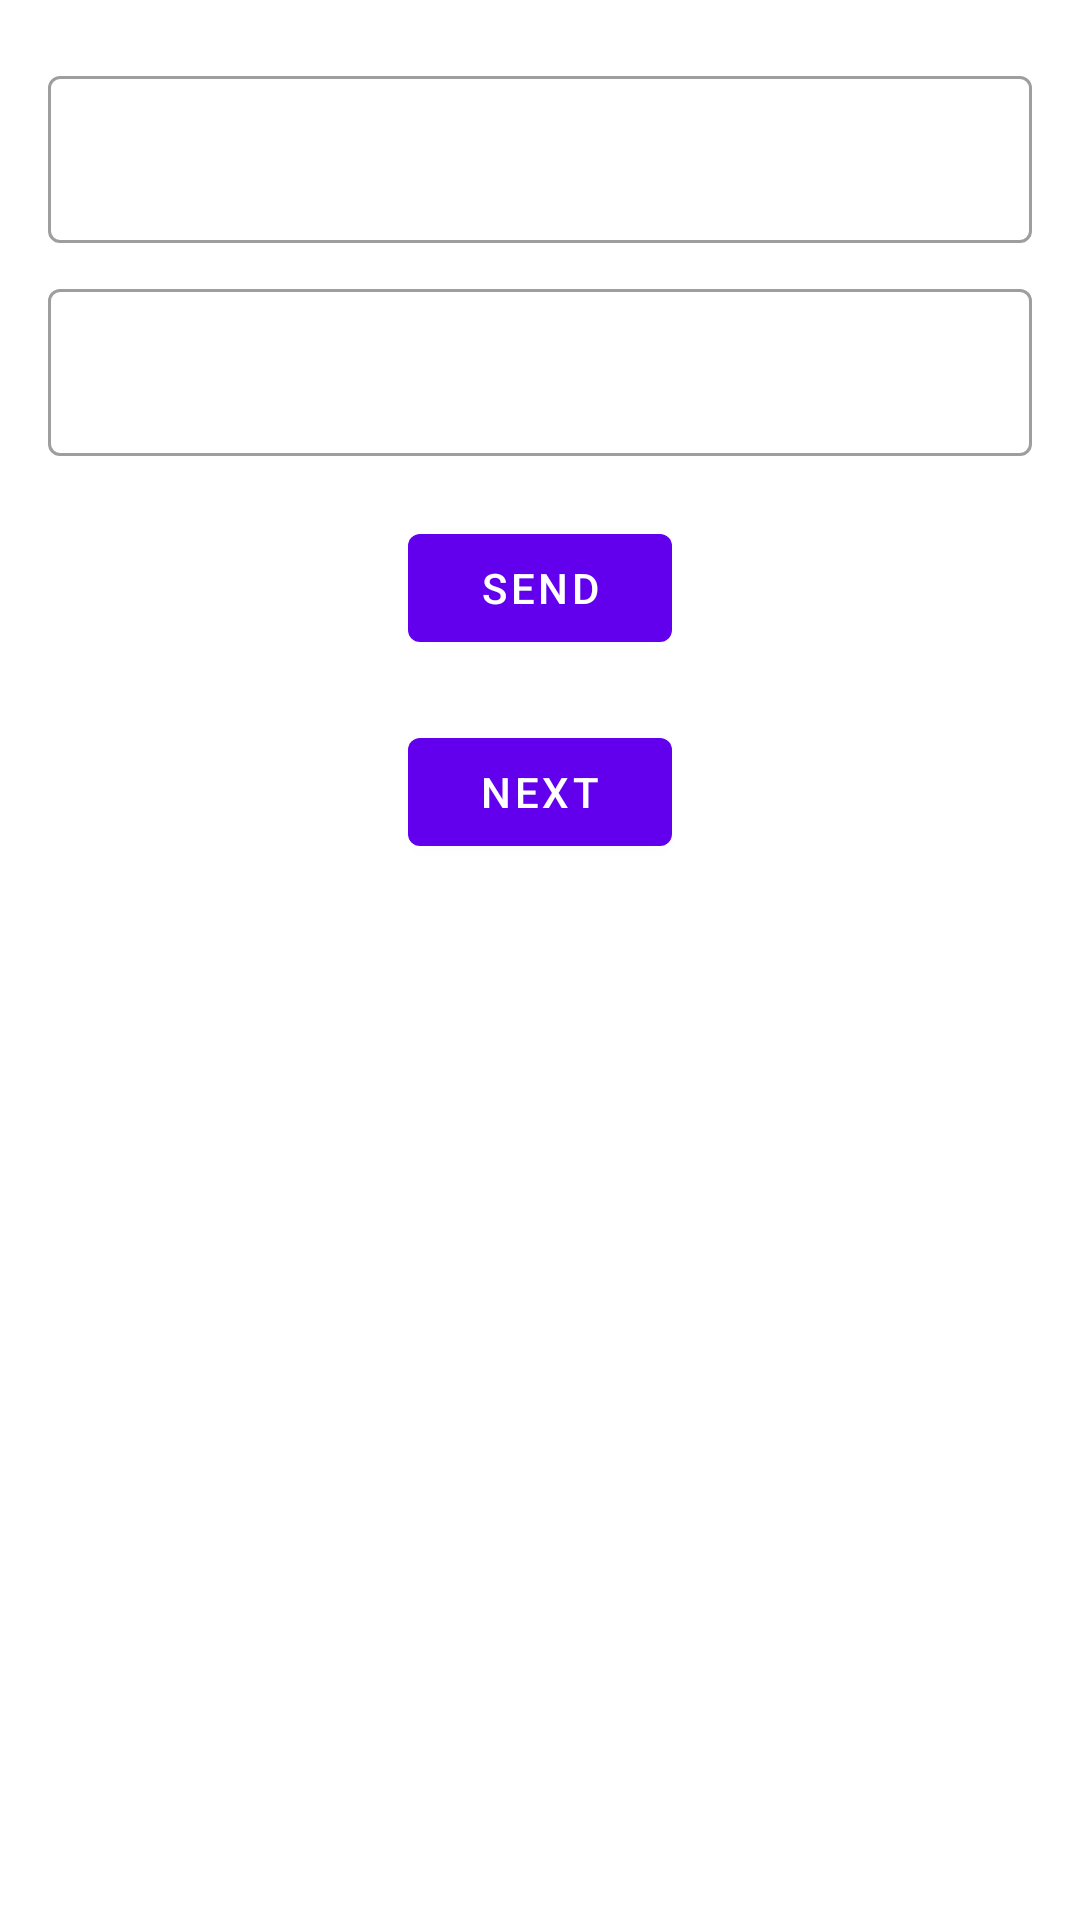

Layout XML and referenced resources for this Android screen:
<!-- AndroidManifest.xml: fallback theme Theme.MaterialComponents.DayNight.NoActionBar -->
<!-- res/layout/activity_event_bus.xml -->
<?xml version="1.0" encoding="utf-8"?>
<androidx.constraintlayout.widget.ConstraintLayout xmlns:android="http://schemas.android.com/apk/res/android"
    xmlns:app="http://schemas.android.com/apk/res-auto"
    xmlns:tools="http://schemas.android.com/tools"
    android:layout_width="match_parent"
    android:layout_height="match_parent"
    tools:context=".ui.eventbus.LiveEventBusActivity">

    <com.google.android.material.textfield.TextInputLayout
        android:id="@+id/layout_edit_common"
        style="@style/Widget.MaterialComponents.TextInputLayout.OutlinedBox"
        android:layout_width="0dp"
        android:layout_height="wrap_content"
        android:layout_marginStart="16dp"
        android:layout_marginTop="20dp"
        android:layout_marginEnd="16dp"
        app:layout_constraintEnd_toEndOf="parent"
        app:layout_constraintStart_toStartOf="parent"
        app:layout_constraintTop_toTopOf="parent">

        <com.google.android.material.textfield.TextInputEditText
            android:id="@+id/edit_common"
            android:layout_width="match_parent"
            android:layout_height="wrap_content" />

    </com.google.android.material.textfield.TextInputLayout>

    <com.google.android.material.textfield.TextInputLayout
        android:id="@+id/layout_edit_sticky"
        style="@style/Widget.MaterialComponents.TextInputLayout.OutlinedBox"
        android:layout_width="0dp"
        android:layout_height="wrap_content"
        android:layout_marginStart="16dp"
        android:layout_marginTop="10dp"
        android:layout_marginEnd="16dp"
        app:layout_constraintEnd_toEndOf="parent"
        app:layout_constraintStart_toStartOf="parent"
        app:layout_constraintTop_toBottomOf="@id/layout_edit_common">

        <com.google.android.material.textfield.TextInputEditText
            android:id="@+id/edit_sticky"
            android:layout_width="match_parent"
            android:layout_height="wrap_content" />

    </com.google.android.material.textfield.TextInputLayout>

    <com.google.android.material.button.MaterialButton
        android:id="@+id/btn_send"
        android:layout_width="wrap_content"
        android:layout_height="wrap_content"
        android:layout_marginTop="20dp"
        android:text="Send"
        app:layout_constraintEnd_toEndOf="parent"
        app:layout_constraintStart_toStartOf="parent"
        app:layout_constraintTop_toBottomOf="@id/layout_edit_sticky" />

    <com.google.android.material.button.MaterialButton
        android:id="@+id/btn_next"
        android:layout_width="wrap_content"
        android:layout_height="wrap_content"
        android:layout_marginTop="20dp"
        android:text="Next"
        app:layout_constraintEnd_toEndOf="parent"
        app:layout_constraintStart_toStartOf="parent"
        app:layout_constraintTop_toBottomOf="@id/btn_send" />

</androidx.constraintlayout.widget.ConstraintLayout>
<!-- resources referenced by this layout -->
<resources>

</resources>
